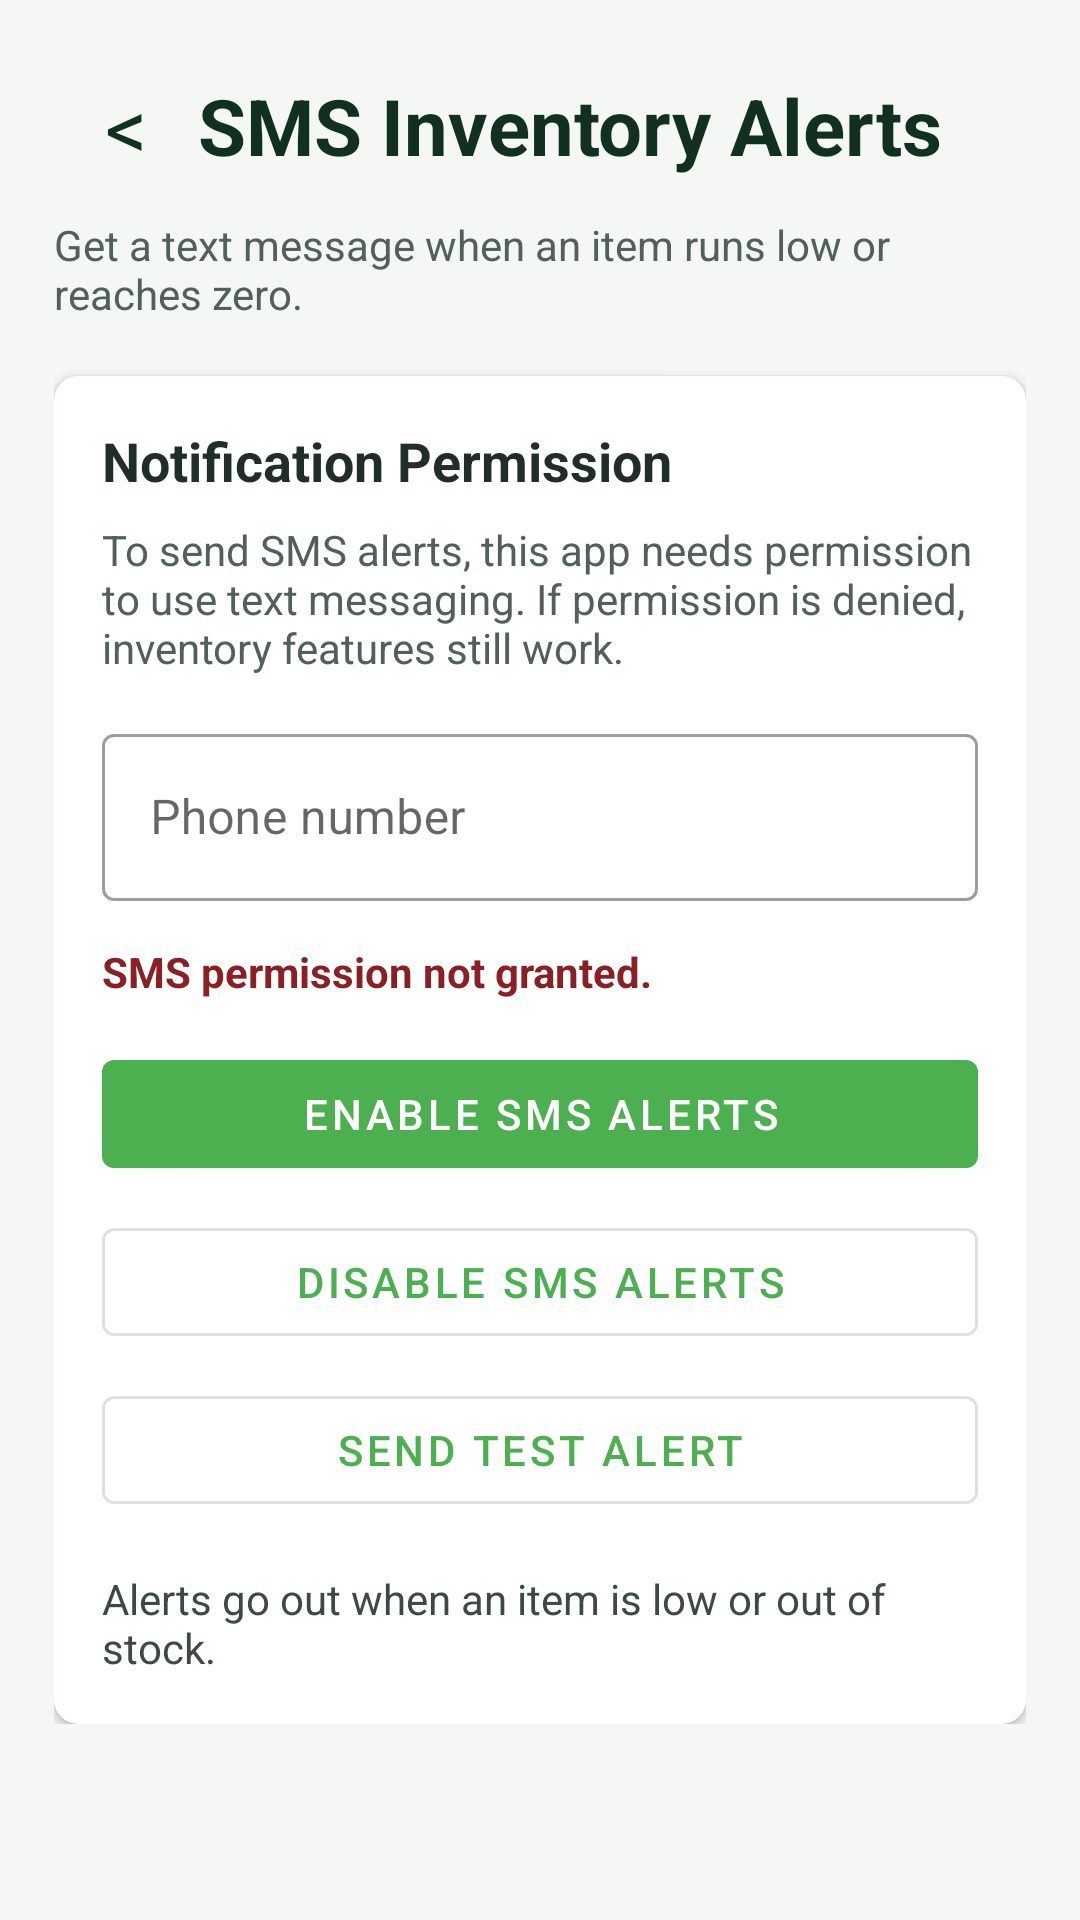

Layout XML and referenced resources for this Android screen:
<!-- AndroidManifest.xml: application theme Theme.InventoryApp -->
<!-- res/layout/activity_sms_notifications.xml -->
<?xml version="1.0" encoding="utf-8"?>
<ScrollView xmlns:android="http://schemas.android.com/apk/res/android"
    xmlns:app="http://schemas.android.com/apk/res-auto"
    android:layout_width="match_parent"
    android:layout_height="match_parent"
    android:background="#F4F7F4">

    <LinearLayout
        android:layout_width="match_parent"
        android:layout_height="wrap_content"
        android:orientation="vertical"
        android:padding="18dp">

        <LinearLayout
            android:layout_width="match_parent"
            android:layout_height="wrap_content"
            android:gravity="center_vertical"
            android:orientation="horizontal">

            <TextView
                android:id="@+id/buttonBackSms"
                android:layout_width="48dp"
                android:layout_height="48dp"
                android:clickable="true"
                android:contentDescription="Back"
                android:focusable="true"
                android:gravity="center"
                android:text="@string/back_symbol"
                android:textColor="#12301F"
                android:textSize="28sp" />

            <TextView
                android:id="@+id/textSmsTitle"
                android:layout_width="0dp"
                android:layout_height="wrap_content"
                android:layout_weight="1"
                android:text="@string/sms_inventory_alerts"
                android:textColor="#12301F"
                android:textSize="26sp"
                android:textStyle="bold" />
        </LinearLayout>

        <TextView
            android:id="@+id/textSmsSubtitle"
            android:layout_width="match_parent"
            android:layout_height="wrap_content"
            android:layout_marginTop="6dp"
            android:text="@string/get_a_text_message_when_an_item_runs_low_or_reaches_zero"
            android:textColor="#52605A"
            android:textSize="14sp" />

        <com.google.android.material.card.MaterialCardView
            android:id="@+id/permissionCard"
            android:layout_width="match_parent"
            android:layout_height="wrap_content"
            android:layout_marginTop="18dp"
            app:cardCornerRadius="8dp"
            app:cardElevation="2dp">

            <LinearLayout
                android:layout_width="match_parent"
                android:layout_height="wrap_content"
                android:orientation="vertical"
                android:padding="16dp">

                <TextView
                    android:id="@+id/textPermissionHeader"
                    android:layout_width="match_parent"
                    android:layout_height="wrap_content"
                    android:text="@string/notification_permission"
                    android:textColor="#1F2E26"
                    android:textSize="18sp"
                    android:textStyle="bold" />

                <TextView
                    android:id="@+id/textPermissionInfo"
                    android:layout_width="match_parent"
                    android:layout_height="wrap_content"
                    android:layout_marginTop="8dp"
                    android:text="@string/to_send_sms_alerts_this_app_needs_permission_to_use_text_messaging"
                    android:textColor="#52605A"
                    android:textSize="14sp" />

                <com.google.android.material.textfield.TextInputLayout
                    style="@style/Widget.MaterialComponents.TextInputLayout.OutlinedBox"
                    android:layout_width="match_parent"
                    android:layout_height="wrap_content"
                    android:layout_marginTop="14dp"
                    android:hint="@string/phone_number">

                    <com.google.android.material.textfield.TextInputEditText
                        android:id="@+id/editPhoneNumber"
                        android:layout_width="match_parent"
                        android:layout_height="wrap_content"
                        android:inputType="phone" />
                </com.google.android.material.textfield.TextInputLayout>

                <TextView
                    android:id="@+id/textPermissionStatus"
                    android:layout_width="match_parent"
                    android:layout_height="wrap_content"
                    android:layout_marginTop="14dp"
                    android:text="SMS permission not granted."
                    android:textColor="#8A1F24"
                    android:textStyle="bold" />

                <com.google.android.material.button.MaterialButton
                    android:id="@+id/buttonEnableSms"
                    android:layout_width="match_parent"
                    android:layout_height="wrap_content"
                    android:layout_marginTop="14dp"
                    android:text="@string/enable_sms_alerts" />

                <com.google.android.material.button.MaterialButton
                    android:id="@+id/buttonDisableSms"
                    style="@style/Widget.MaterialComponents.Button.OutlinedButton"
                    android:layout_width="match_parent"
                    android:layout_height="wrap_content"
                    android:layout_marginTop="8dp"
                    android:text="Disable SMS Alerts" />

                <com.google.android.material.button.MaterialButton
                    android:id="@+id/buttonSendTestSms"
                    style="@style/Widget.MaterialComponents.Button.OutlinedButton"
                    android:layout_width="match_parent"
                    android:layout_height="wrap_content"
                    android:layout_marginTop="8dp"
                    android:text="@string/send_test_alert" />

                <TextView
                    android:id="@+id/textPreviewMessage"
                    android:layout_width="match_parent"
                    android:layout_height="wrap_content"
                    android:layout_marginTop="16dp"
                    android:text="Alerts go out when an item is low or out of stock."
                    android:textColor="#3C4A42"
                    android:textSize="14sp" />
            </LinearLayout>
        </com.google.android.material.card.MaterialCardView>
    </LinearLayout>
</ScrollView>
<!-- resources referenced by this layout -->
<resources>
  <string name="back_symbol">&lt;</string>
  <string name="enable_sms_alerts">Enable SMS Alerts</string>
  <string name="get_a_text_message_when_an_item_runs_low_or_reaches_zero">
          Get a text message when an item runs low or reaches zero.</string>
  <string name="notification_permission">Notification Permission</string>
  <string name="phone_number">Phone number</string>
  <string name="send_test_alert">Send Test Alert</string>
  <string name="sms_inventory_alerts">SMS Inventory Alerts</string>
  <string name="to_send_sms_alerts_this_app_needs_permission_to_use_text_messaging">
          To send SMS alerts, this app needs permission to use text messaging.
          If permission is denied, inventory features still work.</string>
  <style name="Theme.InventoryApp" parent="Theme.MaterialComponents.DayNight.NoActionBar">
          <item name="colorPrimary">#4CAF50</item>
          <item name="colorPrimaryVariant">#388E3C</item>
          <item name="colorOnPrimary">#FFFFFF</item>
          <item name="colorSecondary">#03A9F4</item>
          <item name="colorSecondaryVariant">#0288D1</item>
          <item name="colorOnSecondary">#FFFFFF</item>
          <item name="android:statusBarColor" tools:targetApi="l">?attr/colorPrimaryVariant</item>
      </style>
</resources>
